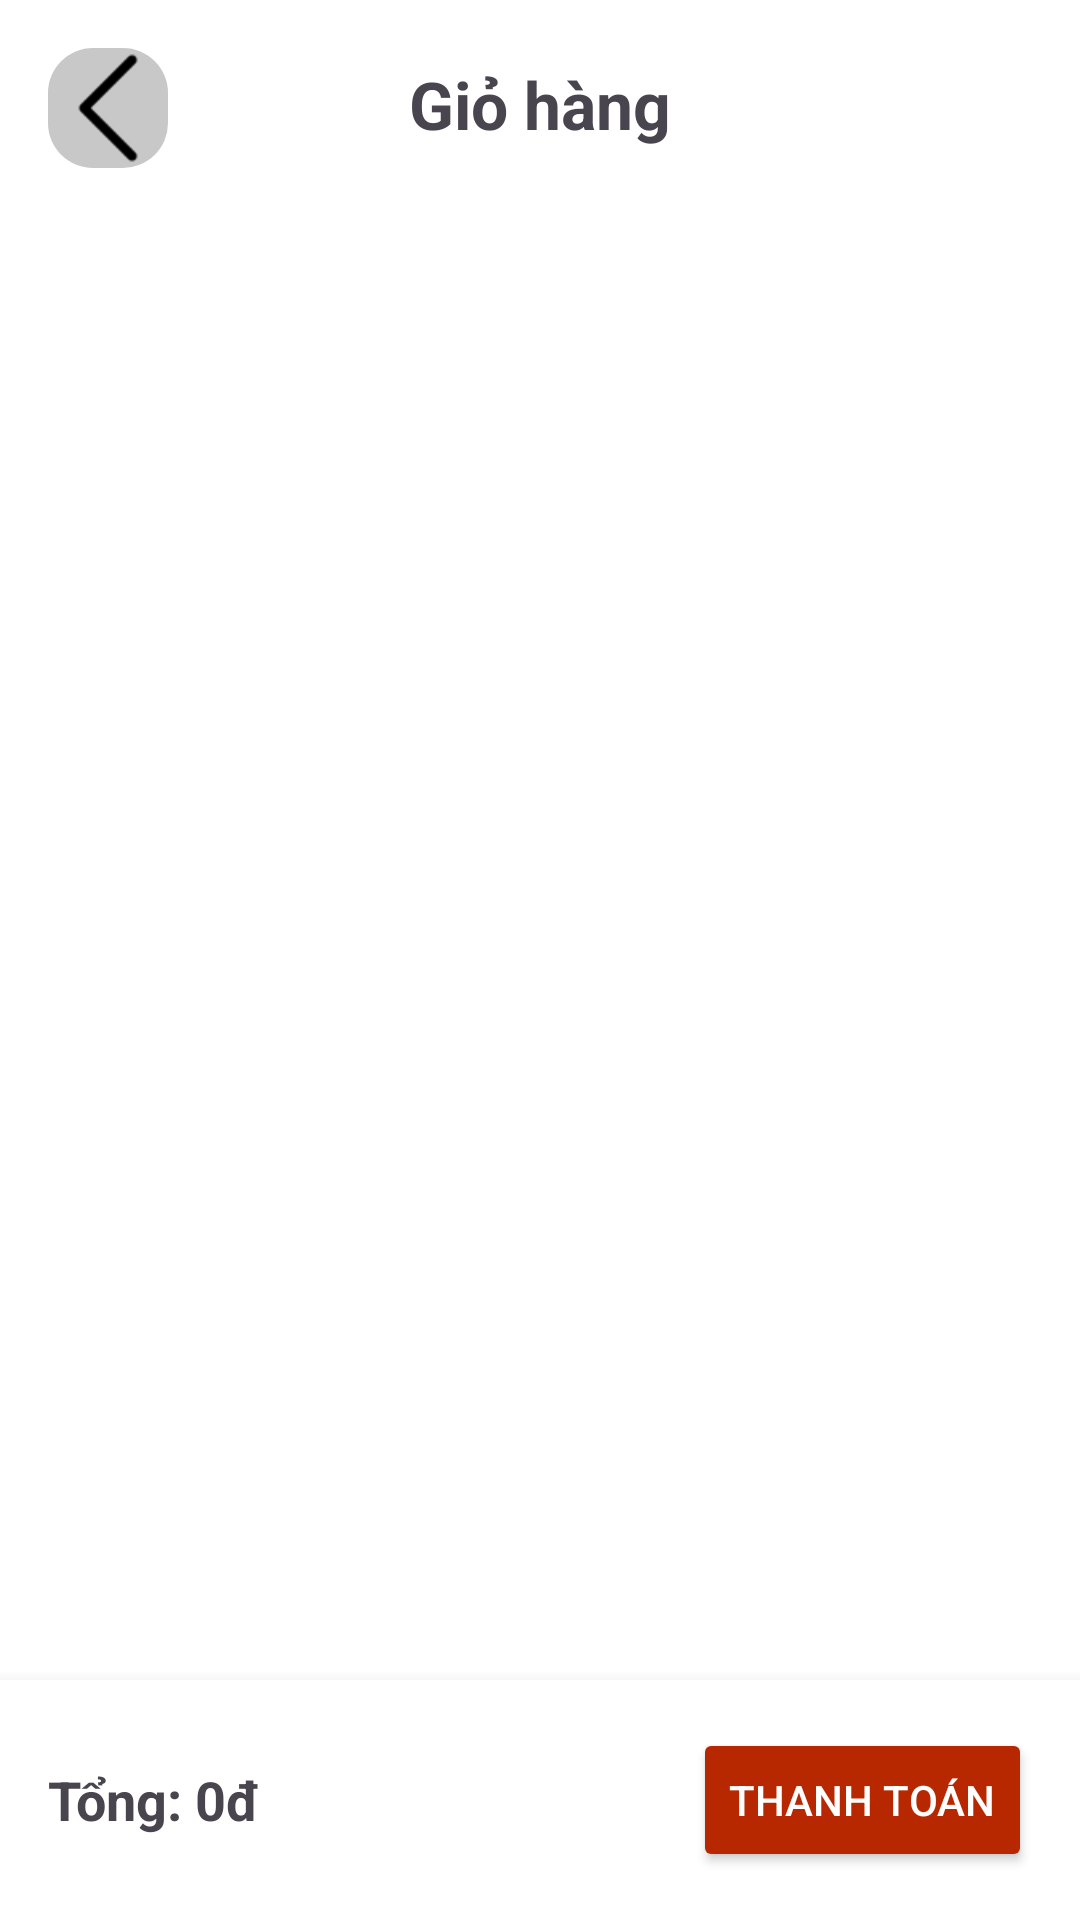

Android layout source for this screen:
<!-- AndroidManifest.xml: application theme Theme.Layout_main -->
<!-- res/layout/activity_cart.xml -->
<RelativeLayout
    xmlns:android="http://schemas.android.com/apk/res/android"
    android:layout_width="match_parent"
    android:layout_height="match_parent"
    android:fitsSystemWindows="true"
    android:background="@color/white">

    
    <ImageView
        android:id="@+id/btn_back_cart"
        android:layout_width="40dp"
        android:layout_height="40dp"
        android:layout_margin="16dp"
        android:layout_alignParentStart="true"
        android:layout_alignParentTop="true"
        android:src="@drawable/ic_back"
        android:background="@drawable/rounded_button_bg"/>

    
    <TextView
        android:layout_width="wrap_content"
        android:layout_height="wrap_content"
        android:layout_centerHorizontal="true"
        android:layout_marginTop="20dp"
        android:text="Giỏ hàng"
        android:textSize="22sp"
        android:textStyle="bold"/>

    
    <androidx.recyclerview.widget.RecyclerView
        android:id="@+id/recycler_cart"
        android:layout_width="match_parent"
        android:layout_height="0dp"
        android:layout_below="@id/btn_back_cart"
        android:layout_above="@id/bottom_toolbar"
        android:padding="2dp"/>

    
    <LinearLayout
        android:id="@+id/bottom_toolbar"
        android:layout_width="match_parent"
        android:layout_height="wrap_content"
        android:layout_alignParentBottom="true"
        android:orientation="horizontal"
        android:background="@color/white"
        android:elevation="8dp"
        android:padding="16dp"
        android:gravity="center_vertical">

        <TextView
            android:id="@+id/txt_total_price"
            android:layout_width="wrap_content"
            android:layout_height="wrap_content"
            android:layout_weight="1"
            android:text="Tổng: 0đ"
            android:textSize="18sp"
            android:textStyle="bold"/>

        <Button
            android:id="@+id/btn_checkout"
            android:layout_width="wrap_content"
            android:layout_height="wrap_content"
            android:text="Thanh toán"
            android:backgroundTint="#B82800"
            android:textColor="@android:color/white"/>
    </LinearLayout>
</RelativeLayout>
<!-- resources referenced by this layout -->
<resources>
  <!-- drawable ic_back: png bitmap (drawable, 395 bytes) -->
  <!-- drawable rounded_button_bg (drawable) -->
  <?xml version="1.0" encoding="utf-8"?>
  <shape xmlns:android="http://schemas.android.com/apk/res/android" android:shape="rectangle">
      <solid android:color="#66767676"/> 
      <corners android:radius="15dp"/> 
  </shape>
  <style name="Theme.Layout_main" parent="Base.Theme.Layout_main" />
  <style name="Base.Theme.Layout_main" parent="Theme.Material3.DayNight.NoActionBar">
          
          
      </style>
  <!-- not gathered from this repository: default colours our renderer supplied (Android Studio template values) -->
  <color name="white">#FFFFFFFF</color>
</resources>
